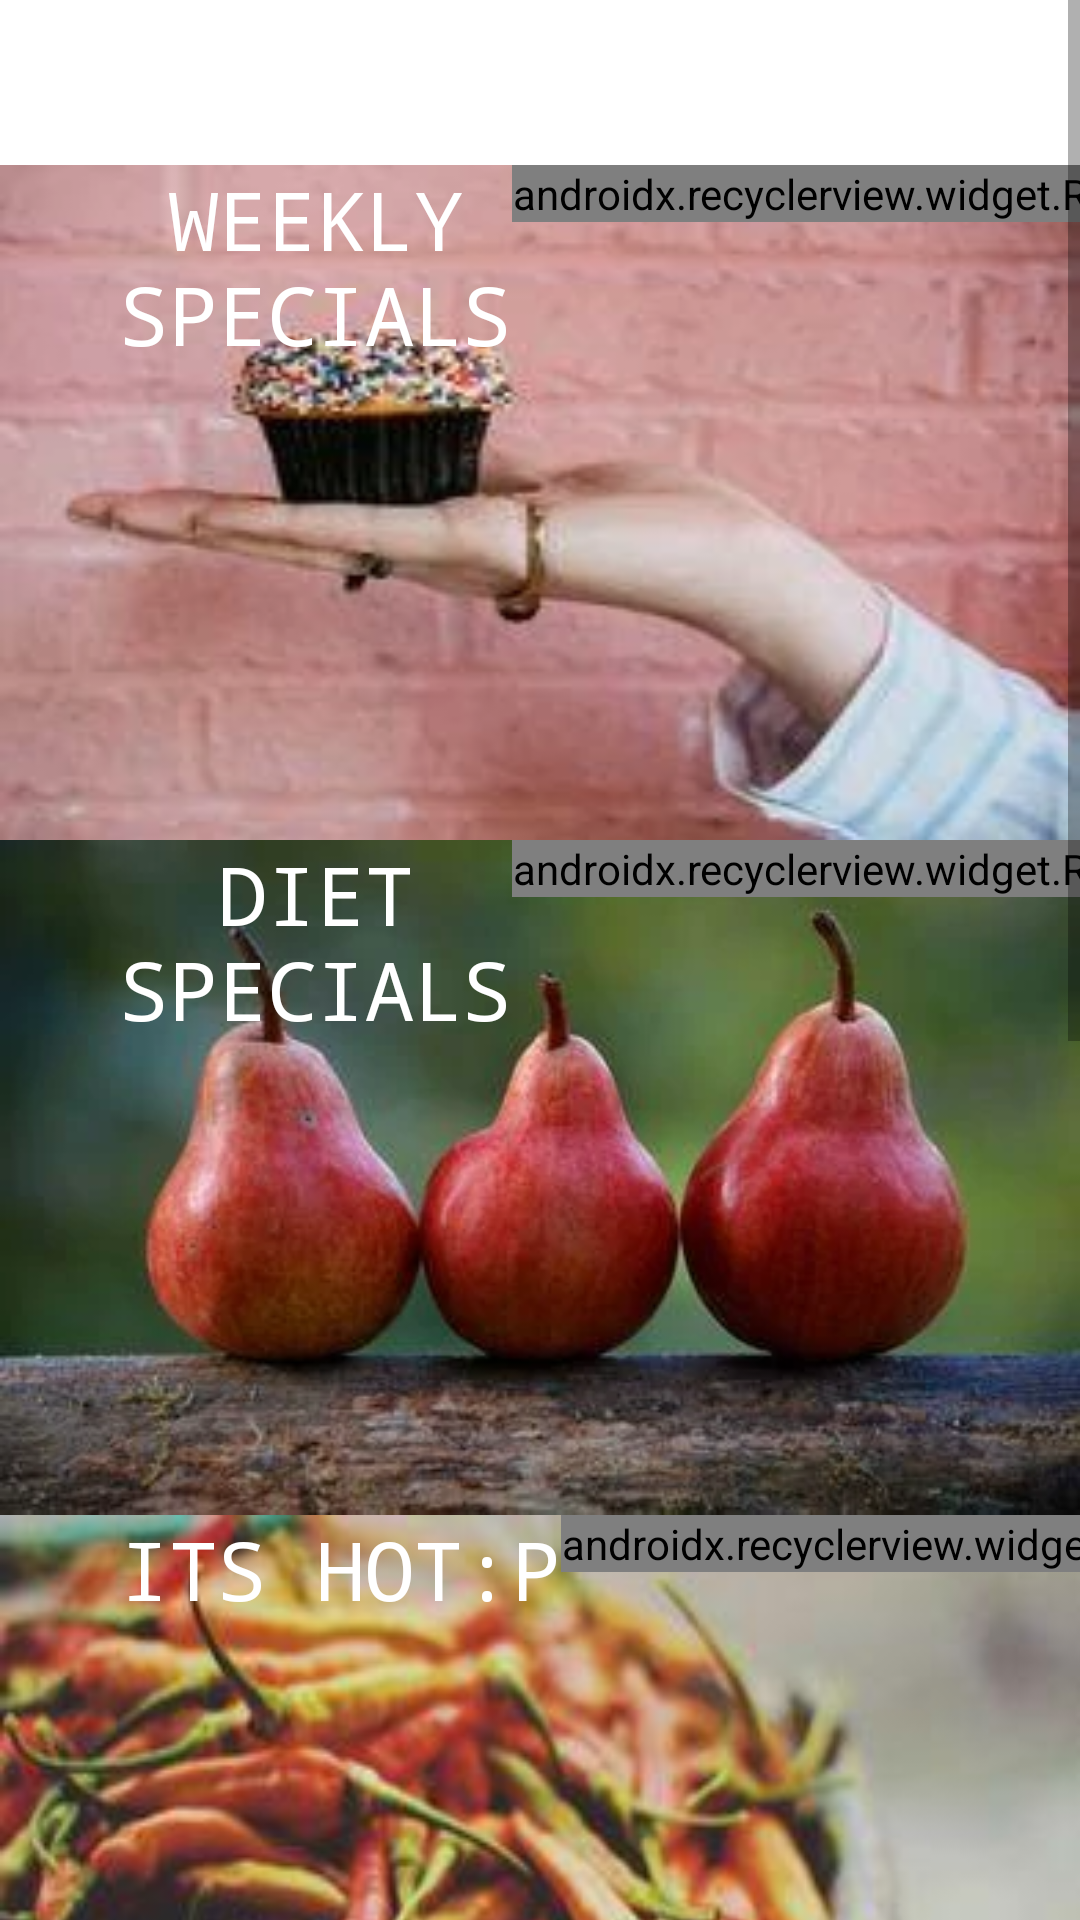

Produce the Android XML layout that renders to this screen, including the resource entries it uses.
<!-- AndroidManifest.xml: application theme AppTheme -->
<!-- res/layout/fragment_specials.xml -->
<LinearLayout xmlns:android="http://schemas.android.com/apk/res/android"
    xmlns:tools="http://schemas.android.com/tools"
    android:layout_width="match_parent"
    android:layout_height="match_parent"
    android:orientation="vertical"
    android:background="#ffffff"
    android:clickable="true"
    xmlns:app="http://schemas.android.com/apk/res-auto"
    tools:context="vadeworks.vadekitchen.SpecialsFragment">


    <ScrollView
        android:layout_width="match_parent"
        android:layout_height="wrap_content">

        <LinearLayout
            android:layout_width="match_parent"
            android:layout_height="wrap_content"
            android:orientation="vertical">


    <HorizontalScrollView
        android:layout_width="match_parent"
        android:layout_height="225dp"
        android:scrollbars="none"
        android:background="@drawable/h4"
        android:id="@+id/h4"
        android:layout_marginTop="55dp"
        android:scaleType="centerCrop"
        android:fastScrollEnabled="true">

        <LinearLayout
            android:layout_width="wrap_content"
            android:layout_height="wrap_content"
            android:orientation="horizontal"
            >

            <TextView
                android:id="@+id/textView"
                android:layout_width="wrap_content"
                android:layout_height="wrap_content"
                android:layout_gravity="center"
                android:gravity="center"
                android:text="@string/WeekelySpecials"
                android:textAllCaps="true"
                android:textColor="#ffffff"
                android:textSize="27sp"
                android:typeface="monospace"
                android:layout_marginLeft="40dp"/>


            <android.support.v7.widget.RecyclerView
                android:layout_width="wrap_content"
                android:layout_height="wrap_content"
                android:id="@+id/card_recycler_view_WeeklySpecials"
                android:orientation="horizontal"
                app:layoutManager="android.support.v7.widget.LinearLayoutManager" />

        </LinearLayout>

    </HorizontalScrollView>



    <HorizontalScrollView
        android:layout_width="match_parent"
        android:layout_height="225dp"
        android:scrollbars="none"
        android:id="@+id/h5"
        android:background="@drawable/h5"
        android:scaleType="centerCrop"
        android:fastScrollEnabled="true">

        <LinearLayout
            android:layout_width="wrap_content"
            android:layout_height="wrap_content"
            android:orientation="horizontal"
            >

            <TextView
                android:layout_width="wrap_content"
                android:layout_height="wrap_content"
                android:layout_gravity="center"
                android:gravity="center"
                android:text="@string/DietSpecials"
                android:textAllCaps="true"
                android:textColor="#ffffff"
                android:textSize="27sp"
                android:typeface="monospace"
                android:layout_marginLeft="40dp"/>

            <android.support.v7.widget.RecyclerView
                android:layout_width="wrap_content"
                android:layout_height="wrap_content"
                android:id="@+id/card_recycler_view_DietSpecials"
                android:orientation="horizontal"
                app:layoutManager="android.support.v7.widget.LinearLayoutManager" />

        </LinearLayout>

    </HorizontalScrollView>

    <HorizontalScrollView
        android:layout_width="match_parent"
        android:layout_height="225dp"
        android:scrollbars="none"
        android:id="@+id/h6"
        android:background="@drawable/h6"
        android:scaleType="centerCrop"
        android:fastScrollEnabled="true">

        <LinearLayout
            android:layout_width="wrap_content"
            android:layout_height="wrap_content"
            android:orientation="horizontal"
            >

            <TextView
                android:layout_width="wrap_content"
                android:layout_height="wrap_content"
                android:layout_gravity="center"
                android:gravity="center"
                android:text="@string/SpicySpecials"
                android:textAllCaps="true"
                android:textColor="#ffffff"
                android:textSize="27sp"
                android:typeface="monospace"
                android:layout_marginLeft="40dp"/>

            <android.support.v7.widget.RecyclerView
                android:layout_width="wrap_content"
                android:layout_height="wrap_content"
                android:id="@+id/card_recycler_view_SpicySpecials"
                android:orientation="horizontal"
                app:layoutManager="android.support.v7.widget.LinearLayoutManager" />

        </LinearLayout>

    </HorizontalScrollView>




        <HorizontalScrollView
            android:layout_width="match_parent"
            android:layout_height="225dp"
            android:scrollbars="none"
            android:id="@+id/h7"
            android:background="@drawable/h7"
            android:scaleType="centerCrop"
            android:fastScrollEnabled="true">

            <LinearLayout
                android:layout_width="wrap_content"
                android:layout_height="wrap_content"
                android:orientation="horizontal"
                >

                <TextView
                    android:layout_width="wrap_content"
                    android:layout_height="wrap_content"
                    android:layout_gravity="center"
                    android:gravity="center"
                    android:text="@string/QuickSpecials"
                    android:textAllCaps="true"
                    android:textColor="#ffffff"
                    android:textSize="27sp"
                    android:typeface="monospace"
                    android:layout_marginLeft="40dp"/>

                <android.support.v7.widget.RecyclerView
                    android:layout_width="wrap_content"
                    android:layout_height="wrap_content"
                    android:id="@+id/card_recycler_view_QuickSpecials"
                    android:orientation="horizontal"
                    app:layoutManager="android.support.v7.widget.LinearLayoutManager" />

            </LinearLayout>

        </HorizontalScrollView>



        <HorizontalScrollView
            android:layout_width="match_parent"
            android:layout_height="225dp"
            android:scrollbars="none"
            android:id="@+id/h8"
            android:background="@drawable/h8"
            android:scaleType="centerCrop"
            android:fastScrollEnabled="true">

            <LinearLayout
                android:layout_width="wrap_content"
                android:layout_height="wrap_content"
                android:orientation="horizontal"
                >

                <TextView
                    android:layout_width="wrap_content"
                    android:layout_height="wrap_content"
                    android:layout_gravity="center"
                    android:gravity="center"
                    android:text="@string/NonVegSpecials"
                    android:textAllCaps="true"
                    android:textColor="#ffffff"
                    android:textSize="27sp"
                    android:typeface="monospace"
                    android:layout_marginLeft="40dp"/>

                <android.support.v7.widget.RecyclerView
                    android:layout_width="wrap_content"
                    android:layout_height="wrap_content"
                    android:id="@+id/card_recycler_view_NonVegSpecials"
                    android:orientation="horizontal"
                    app:layoutManager="android.support.v7.widget.LinearLayoutManager" />

            </LinearLayout>

        </HorizontalScrollView>

        </LinearLayout>
    </ScrollView>




</LinearLayout>
<!-- resources referenced by this layout -->
<resources>
  <!-- drawable h4: jpg bitmap (drawable, 25186 bytes) -->
  <!-- drawable h5: webp bitmap (drawable, 17788 bytes) -->
  <!-- drawable h6: jpeg bitmap (drawable, 10760 bytes) -->
  <!-- drawable h7: jpeg bitmap (drawable, 12447 bytes) -->
  <!-- drawable h8: jpeg bitmap (drawable, 11508 bytes) -->
  <string name="DietSpecials">Diet\nSpecials</string>
  <string name="NonVegSpecials">Non-Veg\nDelights</string>
  <string name="QuickSpecials">Make It\nQuick:P</string>
  <string name="SpicySpecials">Its HoT:P</string>
  <string name="WeekelySpecials">Weekly\nSpecials</string>
  <style name="AppTheme" parent="Theme.AppCompat.Light.DarkActionBar">
          
          <item name="colorPrimary">@color/colorPrimary</item>
          <item name="colorPrimaryDark">@color/colorPrimaryDark</item>
          <item name="colorAccent">@color/colorAccent</item>
          
      </style>
  <color name="colorPrimary">#3F51B5</color>
  <color name="colorPrimaryDark">#303F9F</color>
  <color name="colorAccent">#FF4081</color>
</resources>
